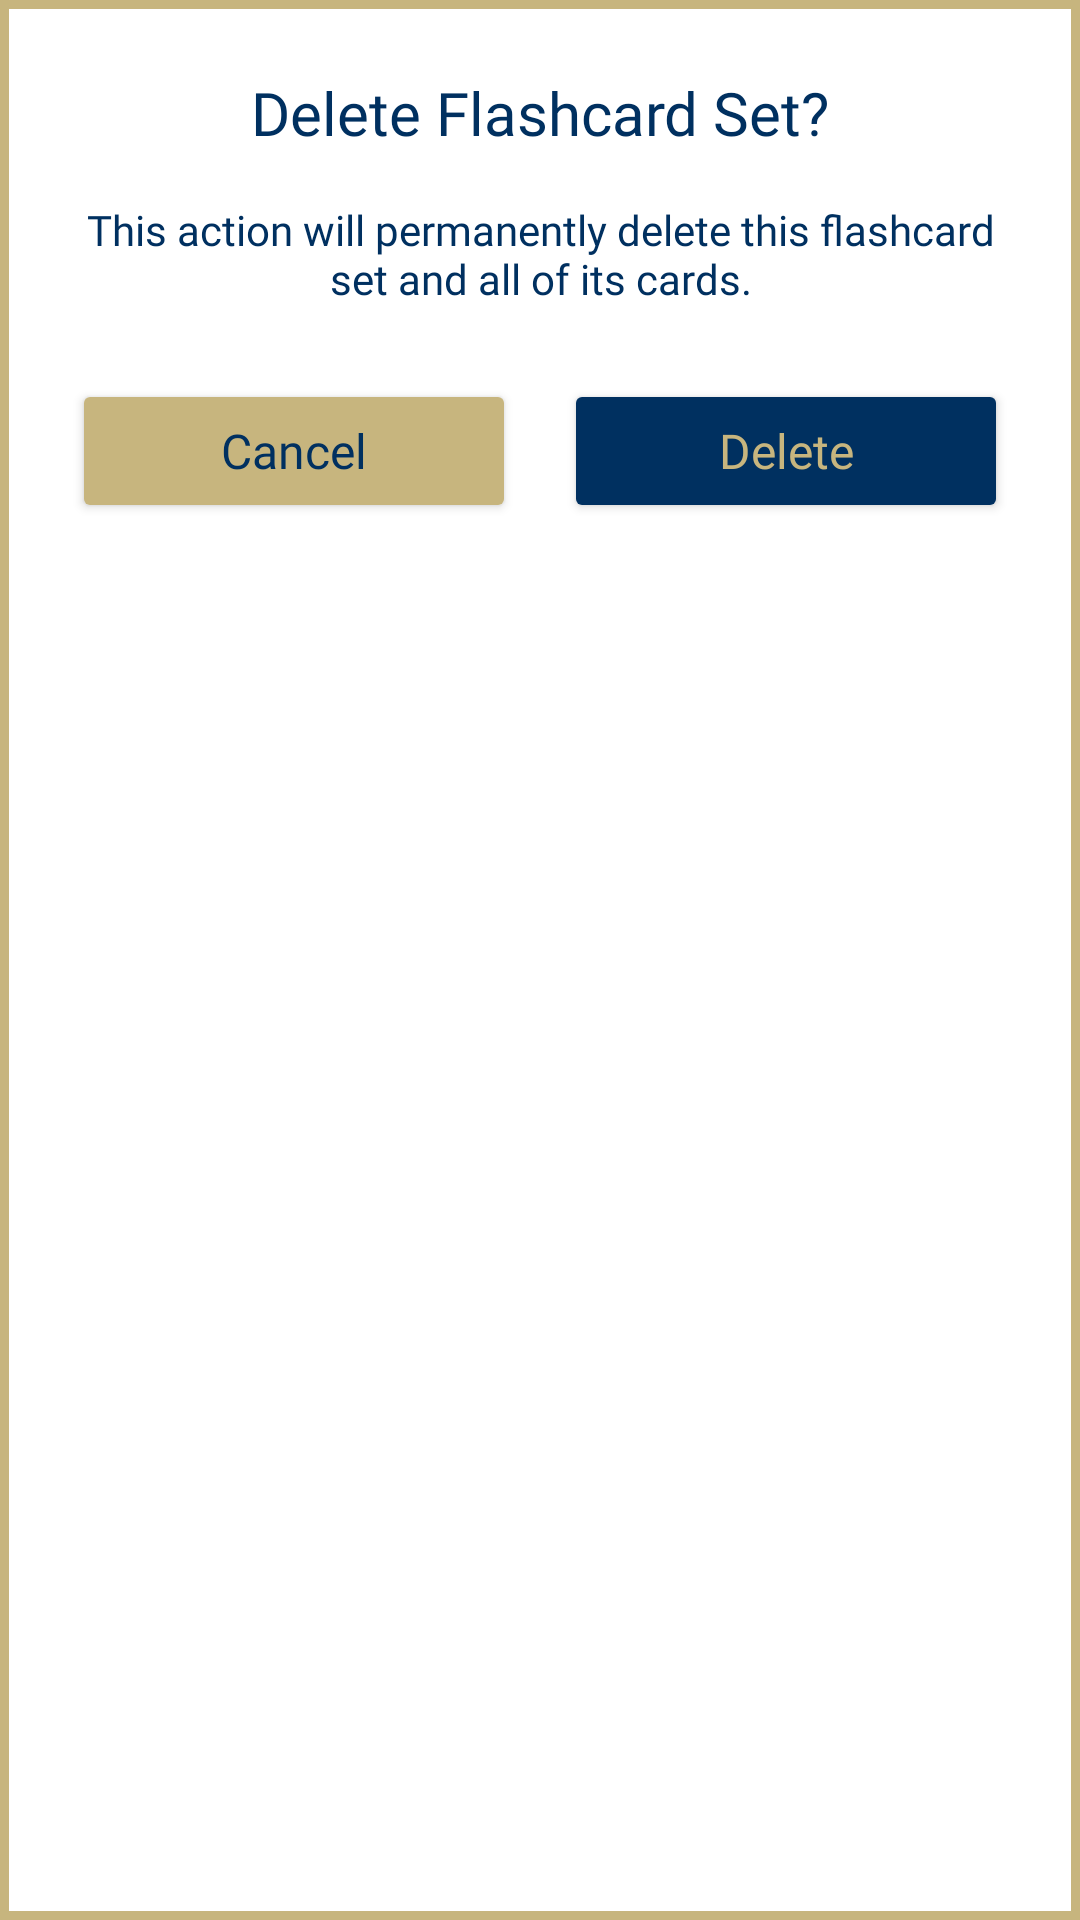

This screen was rendered from an Android layout file. Write that file and the resources it references.
<!-- AndroidManifest.xml: application theme Theme.Wingman -->
<!-- res/layout/dialog_confirm_delete_flashcard.xml -->
<?xml version="1.0" encoding="utf-8"?>
<LinearLayout xmlns:android="http://schemas.android.com/apk/res/android"
    android:layout_width="match_parent"
    android:layout_height="wrap_content"
    android:orientation="vertical"
    android:padding="24dp"
    android:background="@drawable/bgborder">

    <TextView
        android:layout_width="match_parent"
        android:layout_height="wrap_content"
        android:text="Delete Flashcard Set?"
        android:textSize="20sp"
        android:fontFamily="@font/dm_sans_bold"
        android:textColor="@color/blue"
        android:gravity="center"
        android:layout_marginBottom="16dp" />

    <TextView
        android:layout_width="match_parent"
        android:layout_height="wrap_content"
        android:text="This action will permanently delete this flashcard set and all of its cards."
        android:textSize="14sp"
        android:fontFamily="@font/dm_sans_semibold"
        android:textColor="@color/blue"
        android:gravity="center"
        android:layout_marginBottom="24dp" />

    <LinearLayout
        android:layout_width="match_parent"
        android:layout_height="wrap_content"
        android:orientation="horizontal"
        android:gravity="center">

        <androidx.appcompat.widget.AppCompatButton
            android:id="@+id/btnNo"
            android:layout_width="0dp"
            android:layout_height="wrap_content"
            android:layout_marginEnd="8dp"
            android:layout_weight="1"
            android:backgroundTint="@color/gold"
            android:fontFamily="@font/dm_sans_semibold"
            android:text="Cancel"
            android:textAllCaps="false"
            android:textColor="@color/blue"
            android:textSize="16sp" />

        <androidx.appcompat.widget.AppCompatButton
            android:id="@+id/btnYes"
            android:layout_width="0dp"
            android:layout_height="wrap_content"
            android:layout_weight="1"
            android:text="Delete"
            android:textAllCaps="false"
            android:textColor="@color/gold"
            android:textSize="16sp"
            android:fontFamily="@font/dm_sans_bold"
            android:backgroundTint="@color/blue"
            android:layout_marginStart="8dp" />

    </LinearLayout>

</LinearLayout>
<!-- resources referenced by this layout -->
<resources>
  <color name="blue">#003060</color>
  <color name="gold">#c7b57e</color>
  <!-- drawable bgborder (drawable) -->
  <?xml version="1.0" encoding="utf-8"?>
  <shape xmlns:android="http://schemas.android.com/apk/res/android"
      android:shape="rectangle">
      <solid android:color="@color/white" />
      <stroke
          android:width="3dp"
          android:color="@color/gold" />
  
  </shape>
  <style name="Theme.Wingman" parent="Base.Theme.Wingman" />
  <color name="white">#FFFFFFFF</color>
  <style name="Base.Theme.Wingman" parent="Theme.Material3.DayNight.NoActionBar">
  
      </style>
</resources>
